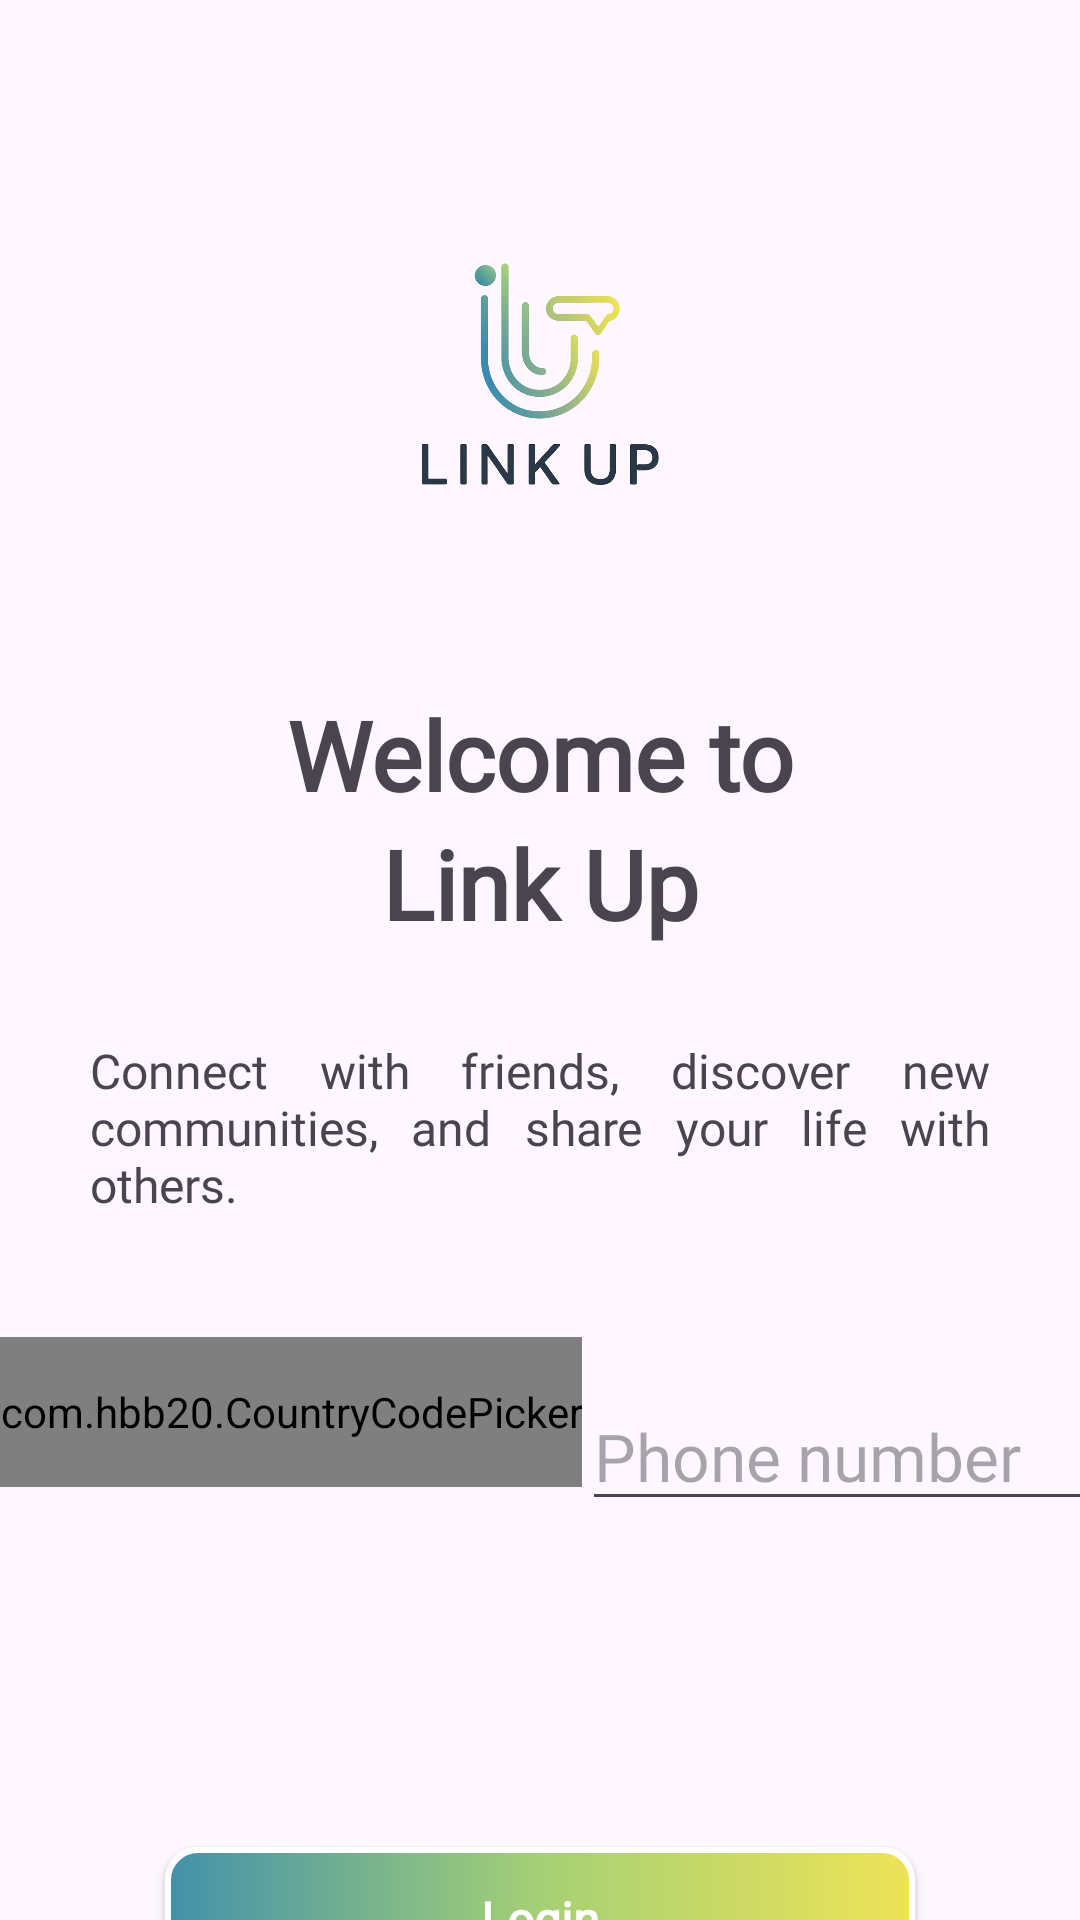

Android layout source for this screen:
<!-- AndroidManifest.xml: application theme Theme.LinkUp -->
<!-- res/layout/fragment_sign_in.xml -->
<?xml version="1.0" encoding="utf-8"?>
<androidx.constraintlayout.widget.ConstraintLayout xmlns:android="http://schemas.android.com/apk/res/android"
    xmlns:app="http://schemas.android.com/apk/res-auto"
    xmlns:tools="http://schemas.android.com/tools"
    android:layout_width="match_parent"
    android:layout_height="match_parent"
    tools:context=".authentication.SignInFragment">

    <ImageView
        android:id="@+id/appLogoIV"
        android:layout_width="150dp"
        android:layout_height="150dp"
        android:layout_marginTop="50dp"
        android:padding="2dp"
        android:src="@drawable/app_logo"
        app:layout_constraintEnd_toEndOf="parent"
        app:layout_constraintStart_toStartOf="parent"
        app:layout_constraintTop_toTopOf="parent"
        tools:ignore="ContentDescription" />

    <TextView
        android:id="@+id/welcomeTV1"
        android:layout_width="wrap_content"
        android:layout_height="wrap_content"
        android:layout_marginTop="30dp"
        android:fontFamily="@font/roboto_bold"
        android:text="@string/welcome_to"
        android:textSize="32sp"
        android:textStyle="bold"
        app:layout_constraintEnd_toEndOf="parent"
        app:layout_constraintStart_toStartOf="parent"
        app:layout_constraintTop_toBottomOf="@+id/appLogoIV" />

    <TextView
        android:id="@+id/welcomeTV2"
        android:layout_width="wrap_content"
        android:layout_height="wrap_content"
        android:fontFamily="@font/roboto_bold"
        android:text="@string/link_up"
        android:textSize="32sp"
        android:textStyle="bold"
        app:layout_constraintEnd_toEndOf="parent"
        app:layout_constraintStart_toStartOf="parent"
        app:layout_constraintTop_toBottomOf="@+id/welcomeTV1" />

    <TextView
        android:id="@+id/welcomeMessageTV"
        android:layout_width="wrap_content"
        android:layout_height="wrap_content"
        android:layout_marginTop="30dp"
        android:fontFamily="@font/roboto_medium"
        android:justificationMode="inter_word"
        android:maxWidth="300dp"
        android:text="@string/connect_with_friends_discover_new_communities_and_share_your_life_with_others"
        android:textSize="16sp"
        app:layout_constraintEnd_toEndOf="parent"
        app:layout_constraintStart_toStartOf="parent"
        app:layout_constraintTop_toBottomOf="@+id/welcomeTV2"
        tools:ignore="UnusedAttribute" />

    <LinearLayout
        android:id="@+id/linearLayout"
        android:layout_width="wrap_content"
        android:layout_height="70dp"
        android:layout_marginTop="40dp"
        android:orientation="horizontal"
        app:layout_constraintEnd_toEndOf="parent"
        app:layout_constraintStart_toStartOf="parent"
        app:layout_constraintTop_toBottomOf="@+id/welcomeMessageTV">

        <com.hbb20.CountryCodePicker
            android:id="@+id/signInFragmentCCP"
            android:layout_width="wrap_content"
            android:layout_height="50dp"
            android:gravity="bottom"
            app:ccpDialog_keyboardAutoPopup="false"
            app:ccp_autoDetectCountry="true"
            app:ccp_showFlag="false"
            app:ccp_showNameCode="false"
            app:ccp_textSize="20sp" />

        <EditText
            android:id="@+id/signInFragmentPhoneNoET"
            android:layout_width="200dp"
            android:layout_height="wrap_content"
            android:layout_marginTop="15dp"
            android:fontFamily="@font/roboto"
            android:hint="@string/phone_number"
            android:importantForAutofill="no"
            android:inputType="number"
            android:maxLength="15"
            android:textSize="22sp"
            tools:ignore="LabelFor,TextFields" />

    </LinearLayout>

    <androidx.appcompat.widget.AppCompatButton
        android:id="@+id/signInFragmentLoginBT"
        android:layout_width="250dp"
        android:layout_height="wrap_content"
        android:layout_marginTop="100dp"
        android:background="@drawable/button_shape_design"
        android:elevation="15dp"
        android:fontFamily="@font/roboto_bold"
        android:text="@string/login"
        android:textAllCaps="false"
        android:textColor="@color/white"
        android:textSize="16sp"
        android:textStyle="bold"
        app:layout_constraintEnd_toEndOf="parent"
        app:layout_constraintStart_toStartOf="parent"
        app:layout_constraintTop_toBottomOf="@+id/linearLayout" />

    <ProgressBar
        android:id="@+id/signInFragmentPB"
        android:layout_width="wrap_content"
        android:layout_height="wrap_content"
        android:indeterminateTint="@color/themeColor"
        android:visibility="invisible"
        app:layout_constraintBottom_toBottomOf="@+id/signInFragmentLoginBT"
        app:layout_constraintEnd_toEndOf="@+id/signInFragmentLoginBT"
        app:layout_constraintStart_toStartOf="@+id/signInFragmentLoginBT"
        app:layout_constraintTop_toTopOf="@+id/signInFragmentLoginBT" />

</androidx.constraintlayout.widget.ConstraintLayout>
<!-- resources referenced by this layout -->
<resources>
  <color name="themeColor">#eee357</color>
  <color name="white">#FFFFFFFF</color>
  <!-- drawable app_logo: png bitmap (drawable, 147326 bytes) -->
  <!-- drawable button_shape_design (drawable) -->
  <?xml version="1.0" encoding="utf-8"?>
  <shape xmlns:android="http://schemas.android.com/apk/res/android"
      android:shape="rectangle">
      <corners android:radius="10dp" />
      <stroke
          android:width="2dp"
          android:color="@color/white" />
      <gradient
          android:centerColor="@color/midColor"
          android:endColor="@color/themeColor"
          android:startColor="@color/startColor"
          android:type="linear" />
  </shape>
  <string name="connect_with_friends_discover_new_communities_and_share_your_life_with_others">Connect with friends, discover new communities, and share your life with others.</string>
  <string name="link_up">Link Up</string>
  <string name="login">Login</string>
  <string name="phone_number">Phone number</string>
  <string name="welcome_to">Welcome to</string>
  <style name="Theme.LinkUp" parent="Base.Theme.LinkUp" />
  <color name="midColor">#a5d075</color>
  <color name="startColor">#4291ab</color>
  <style name="Base.Theme.LinkUp" parent="Theme.Material3.DayNight.NoActionBar">
          
          
      </style>
</resources>
